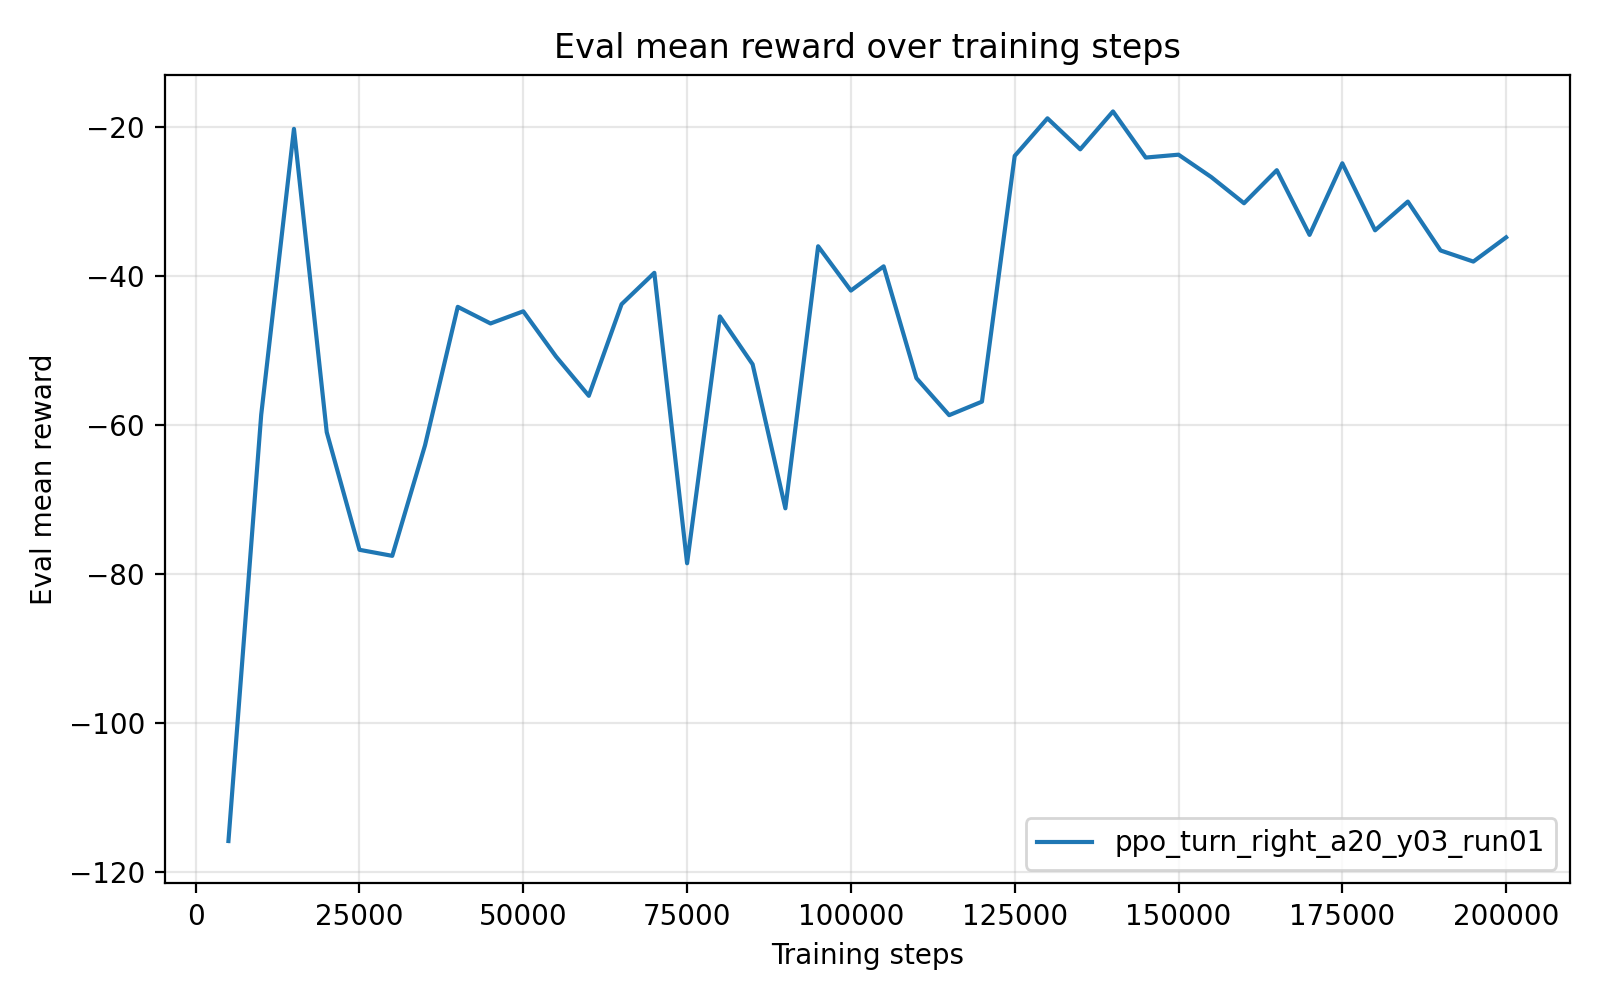

Data behind this chart, as committed beside it:
timesteps, mean_reward, std_reward, min_reward, max_reward
5.000000000000000000e+03, -1.157988842000000034e+02, 7.588764000000026710e-01, -1.173166370000000001e+02, -1.154194459999999935e+02
1.000000000000000000e+04, -5.858977700000000510e+01, 7.105427357601001859e-15, -5.858977699999999800e+01, -5.858977699999999800e+01
1.500000000000000000e+04, -2.019575499999999835e+01, 0.000000000000000000e+00, -2.019575499999999835e+01, -2.019575499999999835e+01
2.000000000000000000e+04, -6.091085999999999956e+01, 0.000000000000000000e+00, -6.091085999999999956e+01, -6.091085999999999956e+01
2.500000000000000000e+04, -7.670380400000000520e+01, 0.000000000000000000e+00, -7.670380400000000520e+01, -7.670380400000000520e+01
3.000000000000000000e+04, -7.751456899999999450e+01, 0.000000000000000000e+00, -7.751456899999999450e+01, -7.751456899999999450e+01
3.500000000000000000e+04, -6.268438499999999891e+01, 0.000000000000000000e+00, -6.268438499999999891e+01, -6.268438499999999891e+01
4.000000000000000000e+04, -4.408888199999999813e+01, 0.000000000000000000e+00, -4.408888199999999813e+01, -4.408888199999999813e+01
4.500000000000000000e+04, -4.632079699999999889e+01, 0.000000000000000000e+00, -4.632079699999999889e+01, -4.632079699999999889e+01
5.000000000000000000e+04, -4.468840900000000005e+01, 0.000000000000000000e+00, -4.468840900000000005e+01, -4.468840900000000005e+01
5.500000000000000000e+04, -5.076464800000000110e+01, 0.000000000000000000e+00, -5.076464800000000110e+01, -5.076464800000000110e+01
6.000000000000000000e+04, -5.603261499999999984e+01, 0.000000000000000000e+00, -5.603261499999999984e+01, -5.603261499999999984e+01
6.500000000000000000e+04, -4.374028599999999756e+01, 0.000000000000000000e+00, -4.374028599999999756e+01, -4.374028599999999756e+01
7.000000000000000000e+04, -3.952349799999999647e+01, 0.000000000000000000e+00, -3.952349799999999647e+01, -3.952349799999999647e+01
7.500000000000000000e+04, -7.851240699999999606e+01, 0.000000000000000000e+00, -7.851240699999999606e+01, -7.851240699999999606e+01
8.000000000000000000e+04, -4.537092799999999926e+01, 0.000000000000000000e+00, -4.537092799999999926e+01, -4.537092799999999926e+01
8.500000000000000000e+04, -5.180159200000000652e+01, 7.105427357601001859e-15, -5.180159199999999942e+01, -5.180159199999999942e+01
9.000000000000000000e+04, -7.113643799999999828e+01, 0.000000000000000000e+00, -7.113643799999999828e+01, -7.113643799999999828e+01
9.500000000000000000e+04, -3.595751599999999826e+01, 0.000000000000000000e+00, -3.595751599999999826e+01, -3.595751599999999826e+01
1.000000000000000000e+05, -4.190552999999999884e+01, 0.000000000000000000e+00, -4.190552999999999884e+01, -4.190552999999999884e+01
1.050000000000000000e+05, -3.865070800000000162e+01, 0.000000000000000000e+00, -3.865070800000000162e+01, -3.865070800000000162e+01
1.100000000000000000e+05, -5.366562699999999353e+01, 7.105427357601001859e-15, -5.366562700000000063e+01, -5.366562700000000063e+01
1.150000000000000000e+05, -5.863037200000000126e+01, 0.000000000000000000e+00, -5.863037200000000126e+01, -5.863037200000000126e+01
1.200000000000000000e+05, -5.681497299999999484e+01, 7.105427357601001859e-15, -5.681497300000000195e+01, -5.681497300000000195e+01
1.250000000000000000e+05, -2.382919400000000110e+01, 0.000000000000000000e+00, -2.382919400000000110e+01, -2.382919400000000110e+01
1.300000000000000000e+05, -1.878192900000000165e+01, 0.000000000000000000e+00, -1.878192900000000165e+01, -1.878192900000000165e+01
1.350000000000000000e+05, -2.294463299999999961e+01, 0.000000000000000000e+00, -2.294463299999999961e+01, -2.294463299999999961e+01
1.400000000000000000e+05, -1.785692200000000085e+01, 0.000000000000000000e+00, -1.785692200000000085e+01, -1.785692200000000085e+01
1.450000000000000000e+05, -2.404993100000000084e+01, 0.000000000000000000e+00, -2.404993100000000084e+01, -2.404993100000000084e+01
1.500000000000000000e+05, -2.366329999999999956e+01, 0.000000000000000000e+00, -2.366329999999999956e+01, -2.366329999999999956e+01
1.550000000000000000e+05, -2.666797700000000049e+01, 0.000000000000000000e+00, -2.666797700000000049e+01, -2.666797700000000049e+01
1.600000000000000000e+05, -3.018162799999999990e+01, 0.000000000000000000e+00, -3.018162799999999990e+01, -3.018162799999999990e+01
1.650000000000000000e+05, -2.574450900000000075e+01, 0.000000000000000000e+00, -2.574450900000000075e+01, -2.574450900000000075e+01
1.700000000000000000e+05, -3.442894600000000338e+01, 0.000000000000000000e+00, -3.442894600000000338e+01, -3.442894600000000338e+01
1.750000000000000000e+05, -2.481839400000000140e+01, 0.000000000000000000e+00, -2.481839400000000140e+01, -2.481839400000000140e+01
1.800000000000000000e+05, -3.381762700000000166e+01, 0.000000000000000000e+00, -3.381762700000000166e+01, -3.381762700000000166e+01
1.850000000000000000e+05, -2.996020199999999889e+01, 0.000000000000000000e+00, -2.996020199999999889e+01, -2.996020199999999889e+01
1.900000000000000000e+05, -3.652431899999999843e+01, 0.000000000000000000e+00, -3.652431899999999843e+01, -3.652431899999999843e+01
1.950000000000000000e+05, -3.801192600000000255e+01, 0.000000000000000000e+00, -3.801192600000000255e+01, -3.801192600000000255e+01
2.000000000000000000e+05, -3.476448100000000352e+01, 0.000000000000000000e+00, -3.476448100000000352e+01, -3.476448100000000352e+01
